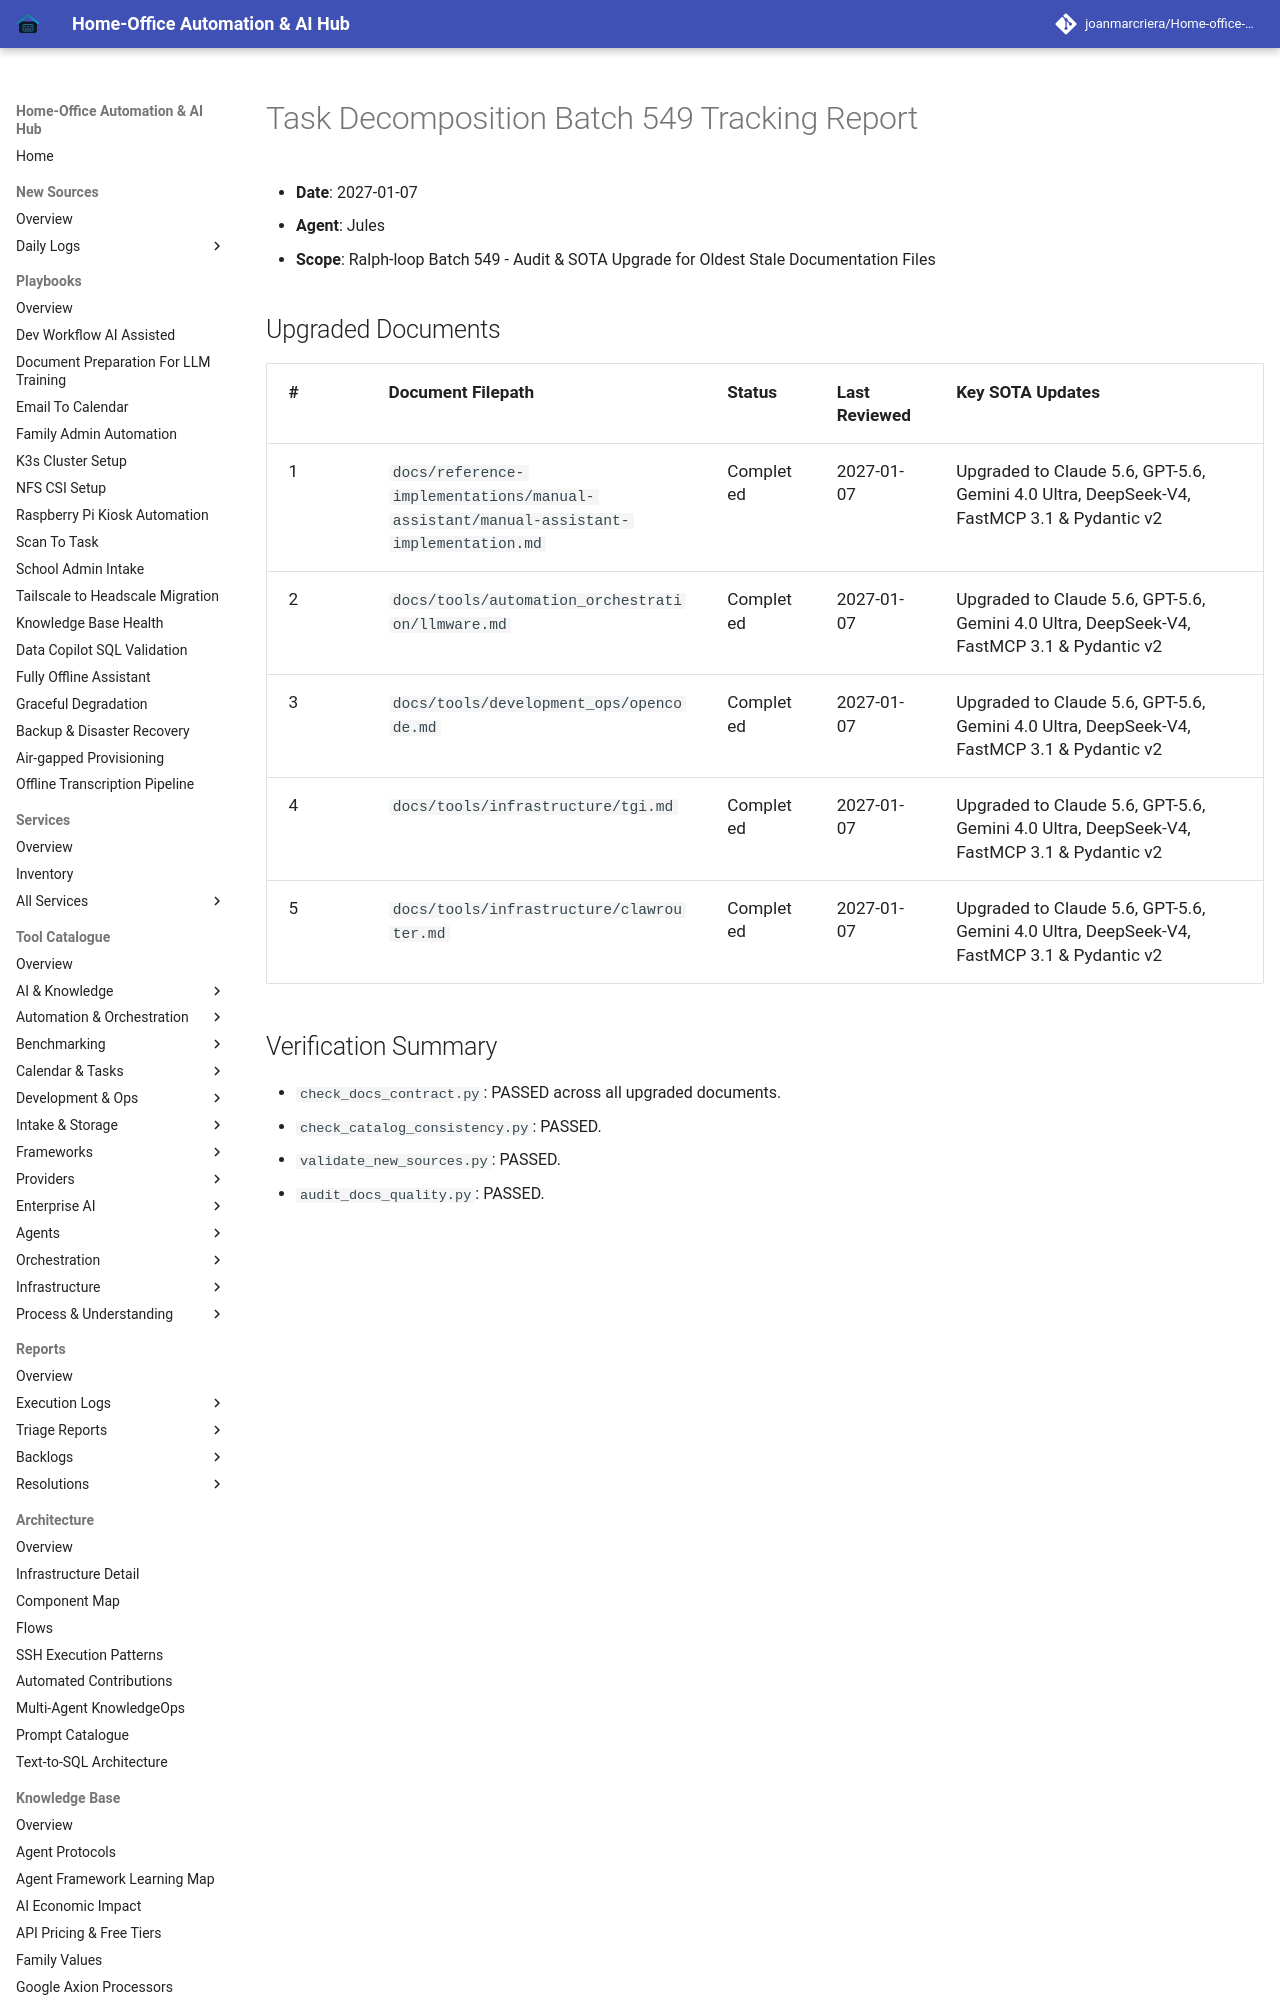

repository: joanmarcriera/Home-office-automations · page: reports/task-decomposition-batch-549/index.html · generator: mkdocs

# Task Decomposition Batch 549 Tracking Report

- **Date**: 2027-01-07
- **Agent**: Jules
- **Scope**: Ralph-loop Batch 549 - Audit & SOTA Upgrade for Oldest Stale Documentation Files

## Upgraded Documents
